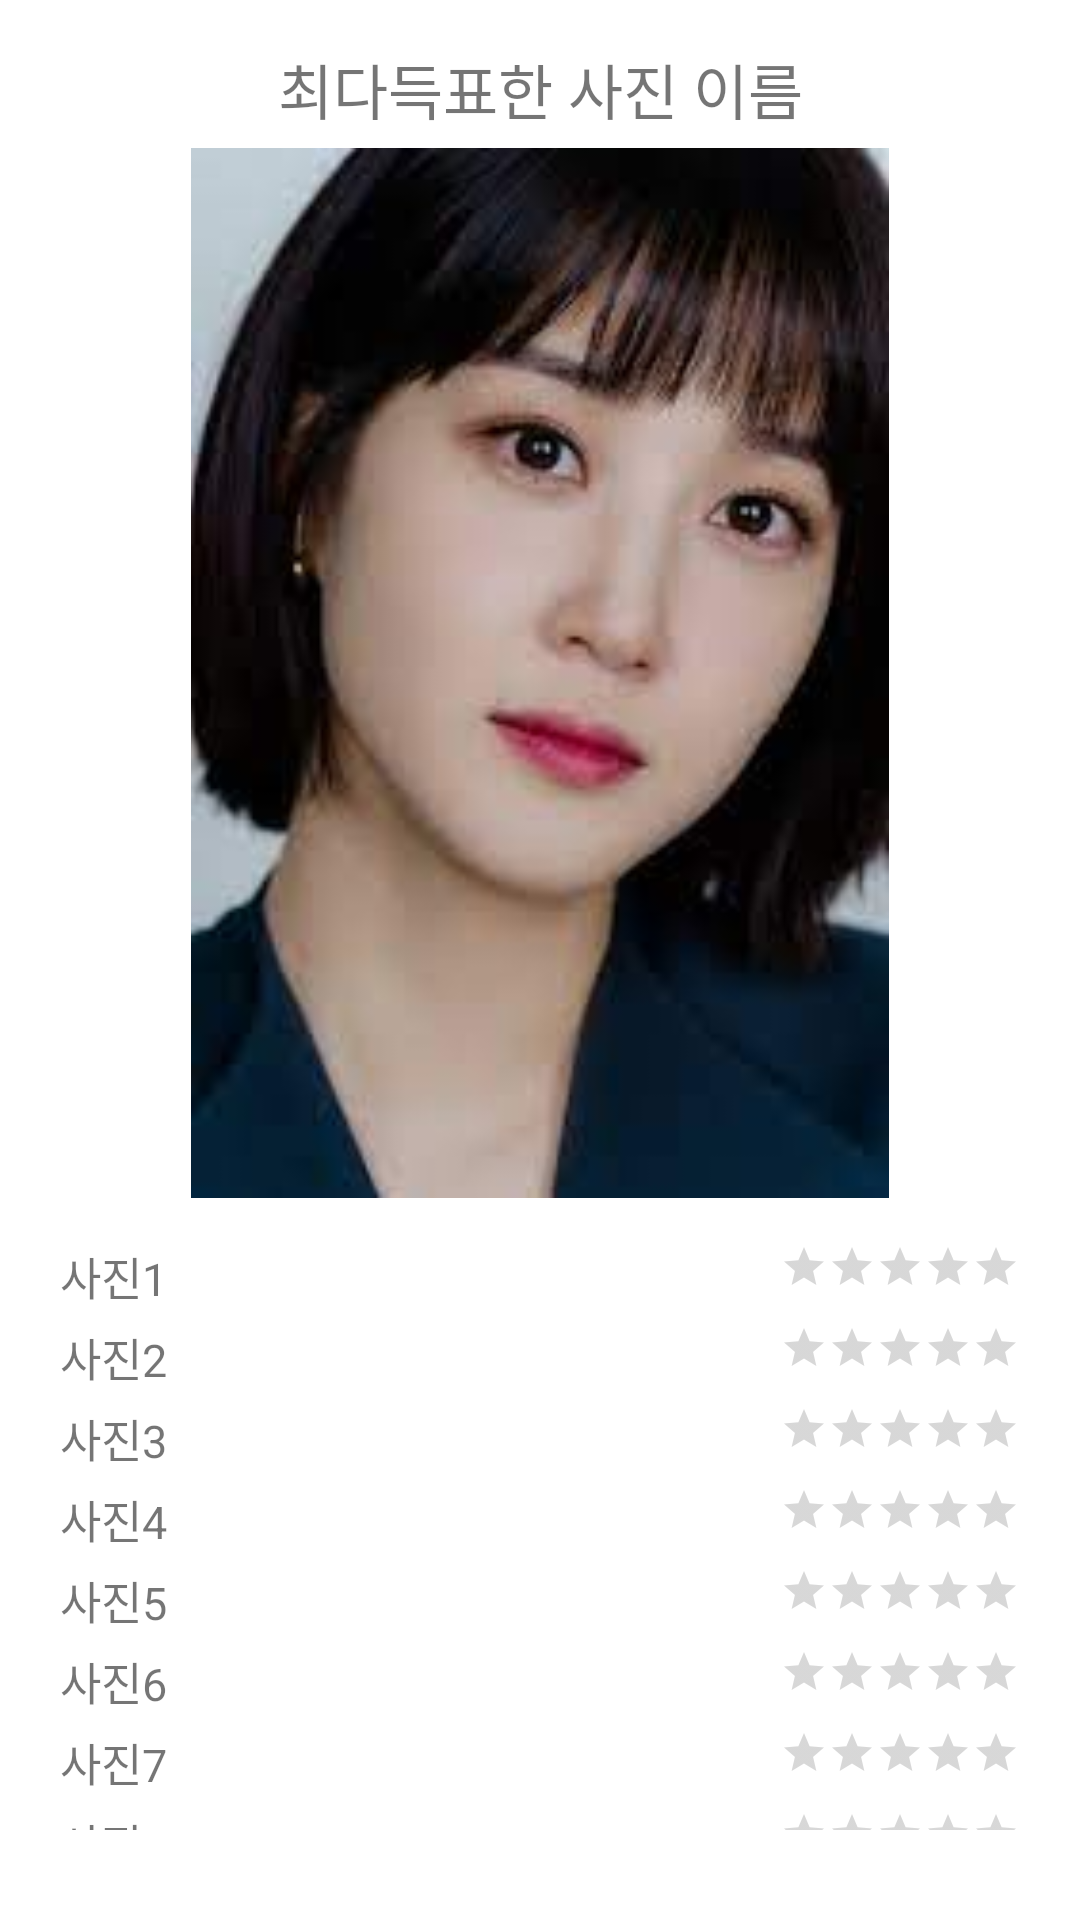

Write the Android layout XML for this screen, with the resource values it uses.
<!-- AndroidManifest.xml: application theme Theme.Mirim_Project_0728_03 -->
<!-- res/layout/activity_result.xml -->
<?xml version="1.0" encoding="utf-8"?>
<TableLayout xmlns:android="http://schemas.android.com/apk/res/android"
    xmlns:app="http://schemas.android.com/apk/res-auto"
    xmlns:tools="http://schemas.android.com/tools"
    android:layout_width="match_parent"
    android:layout_height="match_parent"
    android:padding="20dp"
    android:gravity="center_vertical"
    android:stretchColumns="0"
    tools:context=".ResultActivity">
    <TableRow
        android:layout_marginBottom="5dp">
        <TextView
            android:id="@+id/text_title"
            android:layout_width="match_parent"
            android:layout_height="wrap_content"
            android:gravity="center"
            android:textSize="20sp"
            android:layout_span="2"
            android:text="최다득표한 사진 이름"/>
    </TableRow>
    <TableRow
        android:layout_marginBottom="15dp">
        <ImageView
            android:id="@+id/imgv"
            android:layout_width="300dp"
            android:layout_height="350dp"
            android:layout_span="2"
            android:src="@drawable/img01"/>
    </TableRow>
    <TableRow
        android:layout_marginBottom="5dp">
        <TextView
            android:id="@+id/text01"
            android:layout_width="match_parent"
            android:layout_height="wrap_content"
            android:text="사진1"
            android:textSize="15sp"
            android:layout_gravity="center_vertical"/>
        <RatingBar
            android:id="@+id/rb1"
            android:layout_width="match_parent"
            android:layout_height="wrap_content"
            style="?android:attr/ratingBarStyleSmall"
            android:layout_gravity="right"/>
    </TableRow>
    <TableRow
        android:layout_marginBottom="5dp">
        <TextView
            android:id="@+id/text02"
            android:layout_width="match_parent"
            android:layout_height="wrap_content"
            android:text="사진2"
            android:textSize="15sp"
            android:layout_gravity="center_vertical"/>
        <RatingBar
            android:id="@+id/rb2"
            android:layout_width="match_parent"
            android:layout_height="wrap_content"
            style="?android:attr/ratingBarStyleSmall"
            android:layout_gravity="right"/>
    </TableRow>
    <TableRow
        android:layout_marginBottom="5dp">
        <TextView
            android:id="@+id/text03"
            android:layout_width="match_parent"
            android:layout_height="wrap_content"
            android:text="사진3"
            android:textSize="15sp"
            android:layout_gravity="center_vertical"/>
        <RatingBar
            android:id="@+id/rb3"
            android:layout_width="match_parent"
            android:layout_height="wrap_content"
            style="?android:attr/ratingBarStyleSmall"
            android:layout_gravity="right"/>
    </TableRow>
    <TableRow
        android:layout_marginBottom="5dp">
        <TextView
            android:id="@+id/text04"
            android:layout_width="match_parent"
            android:layout_height="wrap_content"
            android:text="사진4"
            android:textSize="15sp"
            android:layout_gravity="center_vertical"/>
        <RatingBar
            android:id="@+id/rb4"
            android:layout_width="match_parent"
            android:layout_height="wrap_content"
            style="?android:attr/ratingBarStyleSmall"
            android:layout_gravity="right"/>
    </TableRow>
    <TableRow
        android:layout_marginBottom="5dp">
        <TextView
            android:id="@+id/text05"
            android:layout_width="match_parent"
            android:layout_height="wrap_content"
            android:text="사진5"
            android:textSize="15sp"
            android:layout_gravity="center_vertical"/>
        <RatingBar
            android:id="@+id/rb5"
            android:layout_width="match_parent"
            android:layout_height="wrap_content"
            style="?android:attr/ratingBarStyleSmall"
            android:layout_gravity="right"/>
    </TableRow>
    <TableRow
        android:layout_marginBottom="5dp">
        <TextView
            android:id="@+id/text06"
            android:layout_width="match_parent"
            android:layout_height="wrap_content"
            android:text="사진6"
            android:textSize="15sp"
            android:layout_gravity="center_vertical"/>
        <RatingBar
            android:id="@+id/rb6"
            android:layout_width="match_parent"
            android:layout_height="wrap_content"
            style="?android:attr/ratingBarStyleSmall"
            android:layout_gravity="right"/>
    </TableRow>
    <TableRow
        android:layout_marginBottom="5dp">
        <TextView
            android:id="@+id/text07"
            android:layout_width="match_parent"
            android:layout_height="wrap_content"
            android:text="사진7"
            android:textSize="15sp"
            android:layout_gravity="center_vertical"/>
        <RatingBar
            android:id="@+id/rb7"
            android:layout_width="match_parent"
            android:layout_height="wrap_content"
            style="?android:attr/ratingBarStyleSmall"
            android:layout_gravity="right"/>
    </TableRow>
    <TableRow
        android:layout_marginBottom="5dp">
        <TextView
            android:id="@+id/text08"
            android:layout_width="match_parent"
            android:layout_height="wrap_content"
            android:text="사진8"
            android:textSize="15sp"
            android:layout_gravity="center_vertical"/>
        <RatingBar
            android:id="@+id/rb8"
            android:layout_width="match_parent"
            android:layout_height="wrap_content"
            style="?android:attr/ratingBarStyleSmall"
            android:layout_gravity="right"/>
    </TableRow>
    <TableRow
        android:layout_marginBottom="5dp">
        <TextView
            android:id="@+id/text09"
            android:layout_width="match_parent"
            android:layout_height="wrap_content"
            android:text="사진9"
            android:textSize="15sp"
            android:layout_gravity="center_vertical"/>
        <RatingBar
            android:id="@+id/rb9"
            android:layout_width="match_parent"
            android:layout_height="wrap_content"
            style="?android:attr/ratingBarStyleSmall"
            android:layout_gravity="right"/>
    </TableRow>
    <TableRow
        android:layout_marginBottom="5dp">
        <Button
            android:id="@+id/btn_home"
            android:layout_span="2"
            android:layout_width="match_parent"
            android:layout_height="wrap_content"
            android:text="돌아가기"
            />
    </TableRow>
</TableLayout>
<!-- resources referenced by this layout -->
<resources>
  <!-- drawable img01: jpg bitmap (drawable, 5239 bytes) -->
  <style name="Theme.Mirim_Project_0728_03" parent="Theme.MaterialComponents.DayNight.DarkActionBar">
          
          <item name="colorPrimary">@color/purple_500</item>
          <item name="colorPrimaryVariant">@color/purple_700</item>
          <item name="colorOnPrimary">@color/white</item>
          
          <item name="colorSecondary">@color/teal_200</item>
          <item name="colorSecondaryVariant">@color/teal_700</item>
          <item name="colorOnSecondary">@color/black</item>
          
          <item name="android:statusBarColor" tools:targetApi="l">?attr/colorPrimaryVariant</item>
          
      </style>
  <!-- not gathered from this repository: default colours our renderer supplied (Android Studio template values) -->
  <color name="purple_500">#FF6200EE</color>
  <color name="purple_700">#FF3700B3</color>
  <color name="teal_200">#FF03DAC5</color>
  <color name="teal_700">#FF018786</color>
  <color name="black">#FF000000</color>
  <color name="white">#FFFFFFFF</color>
</resources>
